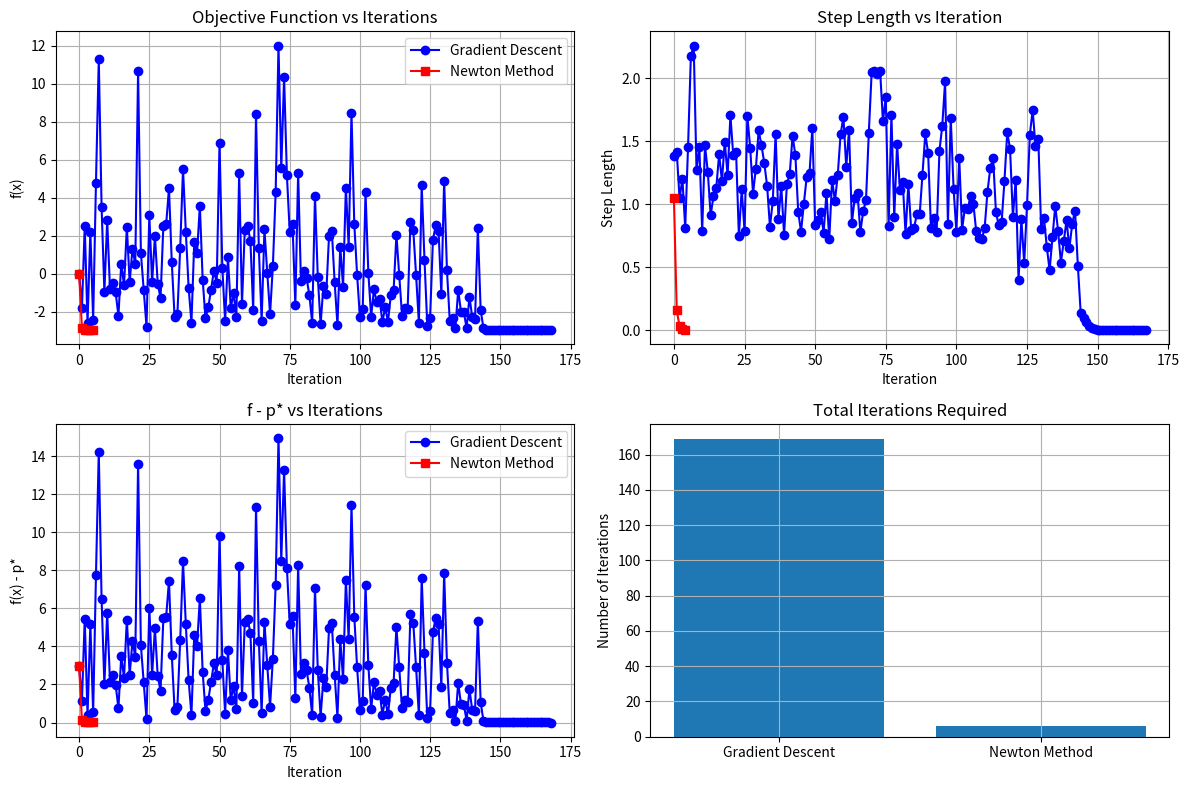

The script that saved this image:
import numpy as np
import matplotlib.pyplot as plt

def gradient_descent_constrained(grad_func, func, x0, step_type, alpha, beta, max_iter, tol, A_vectors):
    X = [x0]  # Store iterates
    x = x0
    
    for k in range(max_iter):
        grad = grad_func(x)
        
        # Stopping condition
        if np.linalg.norm(grad, 2) <= tol:
            break
        
        # Step Size Selection
        if step_type == 'fixed':
            step_size = alpha  # Use fixed step size
            x_new = x - step_size * grad
            
        elif step_type == 'variable':
            # Backtracking line search
            t = 1  # Initial step size
            while func(x - t * grad) > func(x) - alpha * t * np.linalg.norm(grad, 2)**2:
                t = beta * t
            x_new = x - t * grad  # Update with backtracking step
            
        else:
            print('Invalid step type. Use "fixed" or "variable".')
            return
        
        # Projection to Feasible Region (Apply in Both Cases)
        x_new = np.clip(x_new, -0.99, 0.99)  # Ensure |x_i| < 1
        
        # Fix matrix multiplication issue
        while np.any(A_vectors @ x_new >= 1):  # Ensure a_i^T x < 1
            t = beta * t  # Reduce step size
            x_new = x - t * grad  
            x_new = np.clip(x_new, -0.99, 0.99)
        
        # Store New Iterate
        x = x_new
        X.append(x)
    
    return np.array(X).T

def newton_method_constrained(grad_func, hess_func, func, x0, tol, max_iter, A, step_type):
    X = [x0]  # Store iterates
    x = x0
    
    for k in range(max_iter):
        grad = grad_func(x)
        hess = hess_func(x)
        
        # Ensure Hessian is positive definite
        if np.min(np.linalg.eigvals(hess)) < 1e-6:
            break
        
        dx_nt = -np.linalg.solve(hess, grad)  # Newton step
        lambda2 = grad.T @ dx_nt  # Newton decrement
        
        # Stopping condition
        if abs(lambda2) / 2 <= tol:
            break

        # Step size selection
        if step_type == 'fixed':
            t = 1  # Fixed step size
        elif step_type == 'variable':
            # Backtracking Line Search
            t = 1
            alpha_bt = 0.5
            beta_bt = 0.8
            while func(x + t * dx_nt) > func(x) + alpha_bt * t * lambda2:
                t = beta_bt * t
        else:
            raise ValueError('Invalid step type. Use "fixed" or "variable".')
        
        # Update x
        x_new = x + t * dx_nt

        # Projection to Feasible Region
        x_new = np.clip(x_new, -0.99, 0.99)  # Ensuring |x_i| < 1
        while np.any(A @ x_new >= 1):
            t = beta_bt * t
            x_new = x + t * dx_nt
            x_new = np.clip(x_new, -0.99, 0.99)

        x = x_new
        X.append(x)
    
    return np.array(X).T

def problem03():
    np.random.seed(42)  # Fix random seed for reproducibility
    
    # Step 1: Generate Problem Data
    n = 10  # Number of variables
    m = 20  # Number of constraints
    A = np.random.randn(m, n) * 0.5  # Generate ai from normal distribution

    # Define the objective function
    def f(x):
        return -np.sum(np.log(1 - A @ x)) - np.sum(np.log(1 - x**2))

    # Define the gradient
    def grad_f(x):
        return (A.T @ (1 / (1 - A @ x))) + (2 * x / (1 - x**2))

    # Define the Hessian for Newton's Method
    def hess_f(x):
        return (A.T @ np.diag(1 / (1 - A @ x)**2) @ A) + np.diag(2 * (1 + x**2) / (1 - x**2)**2)

    # Set Initial Point
    x0 = np.zeros(n)  # x(0) = 0 as given in the problem

    # Step 2: Solve using Gradient Descent with Constraints
    step_type = 'variable'  # Backtracking line search
    alpha = 0.0001  # Armijo parameter
    beta = 0.5  # Backtracking parameter
    max_iter = 500
    tol = 1e-6

    X_gd = gradient_descent_constrained(grad_f, f, x0, step_type, alpha, beta, max_iter, tol, A)
    num_iters_gd = X_gd.shape[1]

    # Step 3: Solve using Newton's Method with Constraints
    X_newton = newton_method_constrained(grad_f, hess_f, f, x0, tol, max_iter, A, step_type)
    num_iters_newton = X_newton.shape[1]

    # Step 4: Compute Optimal Value
    p_star = min(f(X_gd[:, -1]), f(X_newton[:, -1]))

    # Step 5: Plot Results
    plt.figure(figsize=(12, 8))

    # Plot 1: Objective function vs Iterations
    plt.subplot(2, 2, 1)
    plt.plot(range(num_iters_gd), [f(X_gd[:, i]) for i in range(num_iters_gd)], 'b-o', linewidth=1.5, label='Gradient Descent')
    plt.plot(range(num_iters_newton), [f(X_newton[:, i]) for i in range(num_iters_newton)], 'r-s', linewidth=1.5, label='Newton Method')
    plt.title('Objective Function vs Iterations')
    plt.xlabel('Iteration')
    plt.ylabel('f(x)')
    plt.legend()
    plt.grid()

    # Plot 2: Step length vs Iterations (Gradient Descent)
    step_lengths_gd = np.linalg.norm(np.diff(X_gd, axis=1), axis=0)
    step_lengths_nt = np.linalg.norm(np.diff(X_newton, axis=1), axis=0)
    plt.subplot(2, 2, 2)
    plt.plot(range(len(step_lengths_gd)), step_lengths_gd, 'b-o', linewidth=1.5, label='Gradient Descent')
    plt.plot(range(len(step_lengths_nt)), step_lengths_nt, 'r-s', linewidth=1.5, label='Newton Method')
    plt.title('Step Length vs Iteration')
    plt.xlabel('Iteration')
    plt.ylabel('Step Length')
    plt.grid()

    # Plot 3: f - p* vs Iterations
    plt.subplot(2, 2, 3)
    plt.plot(range(num_iters_gd), [abs(f(X_gd[:, i]) - p_star) for i in range(num_iters_gd)], 'b-o', linewidth=1.5, label='Gradient Descent')
    plt.plot(range(num_iters_newton), [abs(f(X_newton[:, i]) - p_star) for i in range(num_iters_newton)], 'r-s', linewidth=1.5, label='Newton Method')
    plt.title('f - p* vs Iterations')
    plt.xlabel('Iteration')
    plt.ylabel('f(x) - p*')
    plt.legend()
    plt.grid()

    # Plot 4: Iterations Comparison
    plt.subplot(2, 2, 4)
    plt.bar(['Gradient Descent', 'Newton Method'], [num_iters_gd, num_iters_newton])
    plt.ylabel('Number of Iterations')
    plt.title('Total Iterations Required')
    plt.grid()

    plt.tight_layout()
    plt.show()

    print(f'Gradient Descent Iterations: {num_iters_gd}')
    print(f'Newton Method Iterations: {num_iters_newton}')

# Run the problem
problem03()